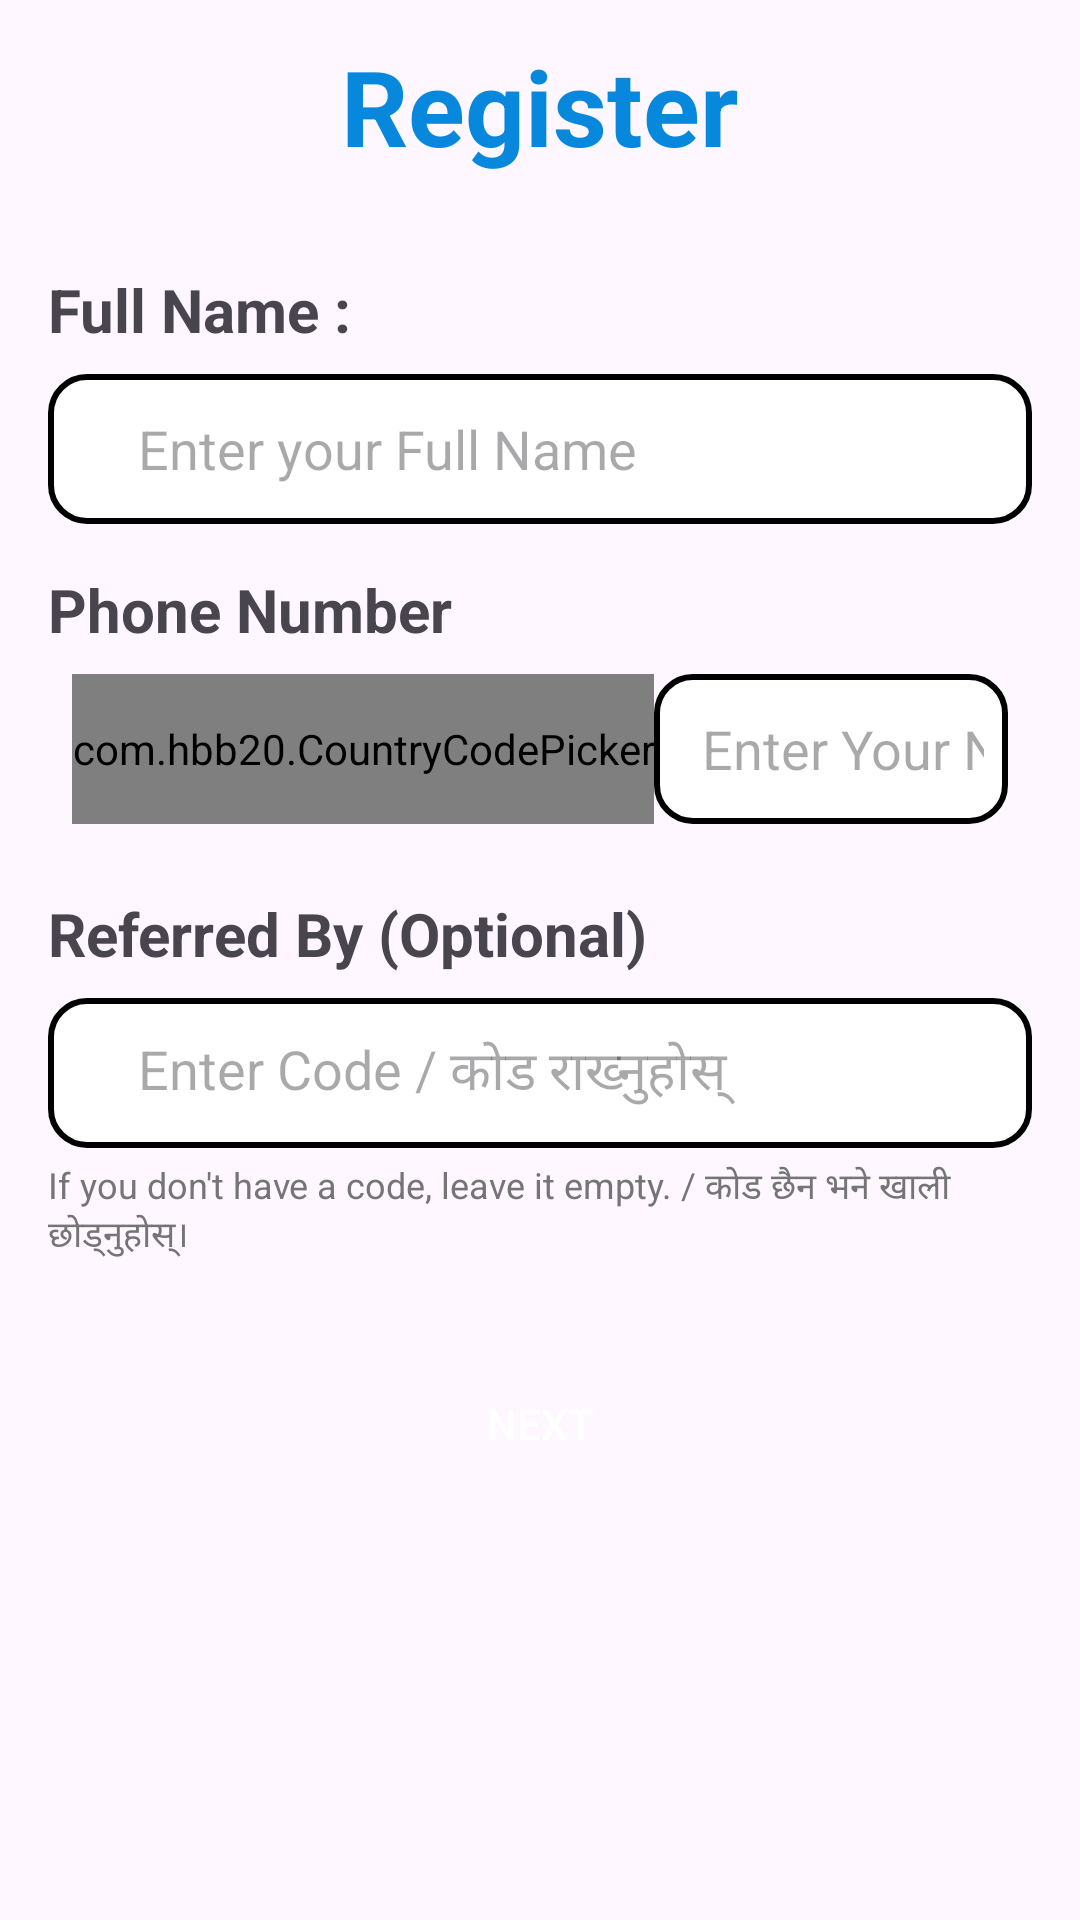

Reconstruct the res/layout file that produces this screen, plus the resources it refers to.
<!-- AndroidManifest.xml: application theme Theme.BScNotes -->
<!-- res/layout/fragment_signup.xml -->
<?xml version="1.0" encoding="utf-8"?>
<RelativeLayout xmlns:android="http://schemas.android.com/apk/res/android"
    xmlns:tools="http://schemas.android.com/tools"
    android:layout_width="match_parent"
    android:layout_height="match_parent"
    xmlns:app="http://schemas.android.com/apk/res-auto"
    tools:context="app.nepaliapp.bscnotes.auth.fragments.SignupFragment">

    <ImageView
        android:id="@+id/backBtn"
        android:layout_width="40dp"
        android:layout_height="40dp"
        android:layout_alignParentStart="true"
        android:layout_alignParentTop="true"
        android:layout_marginStart="12dp"
        android:layout_marginTop="12dp"
        android:src="@drawable/backarrow" />

    <TextView
        android:id="@+id/Registertextid"
        android:layout_width="wrap_content"
        android:layout_height="wrap_content"
        android:layout_centerHorizontal="true"
        android:layout_marginTop="12dp"
        android:text="Register"
        android:textColor="@color/Colour_After_click"
        android:textSize="35sp"
        android:textStyle="bold" />

    <LinearLayout
        android:id="@+id/stepOneLayout"
        android:layout_width="match_parent"
        android:layout_height="wrap_content"
        android:layout_below="@id/Registertextid"
        android:orientation="vertical"
        android:padding="16dp">

        <TextView
            android:layout_width="wrap_content"
            android:layout_height="wrap_content"
            android:layout_marginTop="15dp"
            android:text="Full Name : "
            android:textSize="20sp"
            android:textStyle="bold" />

        <EditText
            android:id="@+id/FullName"
            android:layout_width="match_parent"
            android:layout_height="50dp"
            android:layout_marginTop="8dp"
            android:background="@drawable/edittextdesign"
            android:hint="Enter your Full Name"
            android:inputType="textPersonName"
            android:maxLength="80"
            android:paddingStart="30dp"
            android:textColor="@color/textcolor" />

        <TextView
            android:layout_width="wrap_content"
            android:layout_height="wrap_content"
            android:layout_marginTop="15dp"
            android:text="Phone Number"
            android:textSize="20sp"
            android:textStyle="bold" />

        <LinearLayout
            android:layout_width="match_parent"
            android:layout_height="wrap_content"
            android:orientation="horizontal"
            android:padding="8dp">

            <com.hbb20.CountryCodePicker
                android:id="@+id/ccp"
                android:layout_width="wrap_content"
                android:layout_height="50dp"
                app:ccp_showFlag="true"
                app:ccp_showPhoneCode="true"
                app:ccp_autoDetectCountry="true"
                app:ccp_defaultNameCode="NP"
                android:layout_gravity="center"/>

            <EditText
                android:id="@+id/phoneEditText"
                android:layout_width="0dp"
                android:layout_height="50dp"
                android:layout_weight="1"
                android:background="@drawable/edittextdesign"
                android:hint="Enter Your Number"
                android:inputType="phone"
                android:paddingStart="16dp"
                android:textColor="@color/textcolor"
                android:maxLength="15"/>
        </LinearLayout>

        <TextView
            android:layout_width="wrap_content"
            android:layout_height="wrap_content"
            android:layout_marginTop="15dp"
            android:text="Referred By (Optional)"
            android:textSize="20sp"
            android:textStyle="bold" />

        <EditText
            android:id="@+id/Referral_id"
            android:layout_width="match_parent"
            android:layout_height="50dp"
            android:layout_marginTop="8dp"
            android:background="@drawable/edittextdesign"
            android:hint="Enter Code / कोड राख्नुहोस्"
            android:maxLength="10"
            android:paddingStart="30dp" />

        <TextView
            android:layout_width="wrap_content"
            android:layout_height="wrap_content"
            android:layout_marginTop="4dp"
            android:text="If you don't have a code, leave it empty. / कोड छैन भने खाली छोड्नुहोस्।"
            android:textColor="#757575"
            android:textSize="12sp" />

        <androidx.appcompat.widget.AppCompatButton
            android:id="@+id/nextButton"
            android:layout_width="match_parent"
            android:layout_height="wrap_content"
            android:layout_marginTop="30dp"
            android:background="@drawable/btn_design"
            android:backgroundTint="@color/teal_700"
            android:stateListAnimator="@animator/click_animation"
            android:text="Next"
            android:textColor="@color/white" />
    </LinearLayout>

    <LinearLayout
        android:id="@+id/stepTwoLayout"
        android:layout_width="match_parent"
        android:layout_height="wrap_content"
        android:layout_below="@id/Registertextid"
        android:orientation="vertical"
        android:padding="16dp"
        android:visibility="gone">

        <TextView
            android:layout_width="wrap_content"
            android:layout_height="wrap_content"
            android:layout_marginTop="15dp"
            android:text="Email address"
            android:textSize="20sp"
            android:textStyle="bold" />

        <EditText
            android:id="@+id/EmailEdittext"
            android:layout_width="match_parent"
            android:layout_height="50dp"
            android:layout_marginTop="8dp"
            android:background="@drawable/edittextdesign"
            android:hint="Enter your Email Address"
            android:inputType="textEmailAddress"
            android:maxLength="254"
            android:paddingStart="30dp"
            android:textColor="@color/textcolor" />

        <TextView
            android:layout_width="wrap_content"
            android:layout_height="wrap_content"
            android:layout_marginTop="15dp"
            android:text="Enter your password"
            android:textSize="20sp"
            android:textStyle="bold" />

        <EditText
            android:id="@+id/PasswordEdittextEdittext"
            android:layout_width="match_parent"
            android:layout_height="50dp"
            android:layout_marginTop="8dp"
            android:background="@drawable/edittextdesign"
            android:hint="Enter your Password"
            android:inputType="textPassword"
            android:paddingStart="30dp"
            android:maxLength="64"/>

        <ToggleButton
            android:id="@+id/togglePasswordVisibility"
            android:layout_width="20dp"
            android:layout_height="20dp"
            android:layout_gravity="end"
            android:layout_marginTop="-35dp"
            android:layout_marginEnd="10dp"
            android:background="@drawable/ic_eye_toggle"
            android:textOff=""
            android:textOn="" />

        <androidx.appcompat.widget.AppCompatButton
            android:id="@+id/signUpButton"
            android:layout_width="match_parent"
            android:layout_height="wrap_content"
            android:layout_marginTop="30dp"
            android:background="@drawable/btn_design"
            android:backgroundTint="@color/teal_700"
            android:stateListAnimator="@animator/click_animation"
            android:text="Create your account"
            android:textColor="@color/white" />

        <androidx.appcompat.widget.AppCompatButton
            android:id="@+id/backToStepOneButton"
            android:layout_width="match_parent"
            android:layout_height="wrap_content"
            android:layout_marginTop="10dp"
            android:background="@drawable/btn_design"
            android:backgroundTint="@color/Colour_After_click"
            android:stateListAnimator="@animator/click_animation"
            android:text="Back"
            android:textColor="@color/black" />
    </LinearLayout>
    <FrameLayout
        android:id="@+id/loadingOverlay"
        android:layout_width="match_parent"
        android:layout_height="match_parent"
        android:background="#80000000"
        android:visibility="gone"
        android:clickable="true"
        android:focusable="true">

        <ProgressBar
            android:id="@+id/progressBar"
            style="?android:attr/progressBarStyleLarge"
            android:layout_width="wrap_content"
            android:layout_height="wrap_content"
            android:indeterminate="true"
            android:layout_gravity="center" />
    </FrameLayout>

</RelativeLayout>
<!-- resources referenced by this layout -->
<resources>
  <color name="Colour_After_click">#0788DD</color>
  <color name="black">#FF000000</color>
  <color name="teal_700">#FF018786</color>
  <color name="textcolor">#141211</color>
  <color name="white">#FFFFFFFF</color>
  
      //added
  <!-- drawable edittextdesign (drawable) -->
  <?xml version="1.0" encoding="utf-8"?>
  <shape xmlns:android="http://schemas.android.com/apk/res/android" android:shape="rectangle">
      <solid android:color="@color/white"/>
      <stroke android:width="2dp"/>
      <corners android:radius="12dp"/>
      <padding android:left="8dp" android:right="8dp" android:top="8dp" android:bottom="8dp"/>
  </shape>
  <!-- drawable ic_eye_toggle (drawable) -->
  <?xml version="1.0" encoding="utf-8"?>
  <selector xmlns:android="http://schemas.android.com/apk/res/android">
      <item android:drawable="@drawable/eyesopen" android:state_checked="true" />
      <item android:drawable="@drawable/eyeclose" />
  </selector>
  <style name="Theme.BScNotes" parent="Theme.Material3.Light.NoActionBar">
          <item name="android:statusBarColor">@android:color/transparent</item>
          <item name="android:windowLightStatusBar">true</item>
          <item name="android:windowTranslucentStatus">false</item>
          <item name="android:windowTranslucentNavigation">false</item>
          <item name="android:windowFullscreen">false</item>
  
      </style>
  <!-- drawable eyesopen (drawable) -->
  <vector xmlns:android="http://schemas.android.com/apk/res/android"
      android:width="44dp"
      android:height="44dp"
      android:viewportWidth="24"
      android:viewportHeight="24">
      <path
          android:pathData="M10,12a2,2 0,1 0,4 0a2,2 0,0 0,-4 0"
          android:strokeLineJoin="round"
          android:strokeWidth="1.5"
          android:fillColor="#00000000"
          android:strokeColor="#2c3e50"
          android:strokeLineCap="round"/>
      <path
          android:pathData="M21,12c-2.4,4 -5.4,6 -9,6c-3.6,0 -6.6,-2 -9,-6c2.4,-4 5.4,-6 9,-6c3.6,0 6.6,2 9,6"
          android:strokeLineJoin="round"
          android:strokeWidth="1.5"
          android:fillColor="#00000000"
          android:strokeColor="#2c3e50"
          android:strokeLineCap="round"/>
  </vector>
  <!-- drawable eyeclose (drawable) -->
  <vector xmlns:android="http://schemas.android.com/apk/res/android"
      android:width="44dp"
      android:height="44dp"
      android:viewportWidth="24"
      android:viewportHeight="24">
      <path
          android:pathData="M21,9c-2.4,2.667 -5.4,4 -9,4c-3.6,0 -6.6,-1.333 -9,-4"
          android:strokeLineJoin="round"
          android:strokeWidth="1.5"
          android:fillColor="#00000000"
          android:strokeColor="#2c3e50"
          android:strokeLineCap="round"/>
      <path
          android:pathData="M3,15l2.5,-3.8"
          android:strokeLineJoin="round"
          android:strokeWidth="1.5"
          android:fillColor="#00000000"
          android:strokeColor="#2c3e50"
          android:strokeLineCap="round"/>
      <path
          android:pathData="M21,14.976l-2.492,-3.776"
          android:strokeLineJoin="round"
          android:strokeWidth="1.5"
          android:fillColor="#00000000"
          android:strokeColor="#2c3e50"
          android:strokeLineCap="round"/>
      <path
          android:pathData="M9,17l0.5,-4"
          android:strokeLineJoin="round"
          android:strokeWidth="1.5"
          android:fillColor="#00000000"
          android:strokeColor="#2c3e50"
          android:strokeLineCap="round"/>
      <path
          android:pathData="M15,17l-0.5,-4"
          android:strokeLineJoin="round"
          android:strokeWidth="1.5"
          android:fillColor="#00000000"
          android:strokeColor="#2c3e50"
          android:strokeLineCap="round"/>
  </vector>
</resources>
